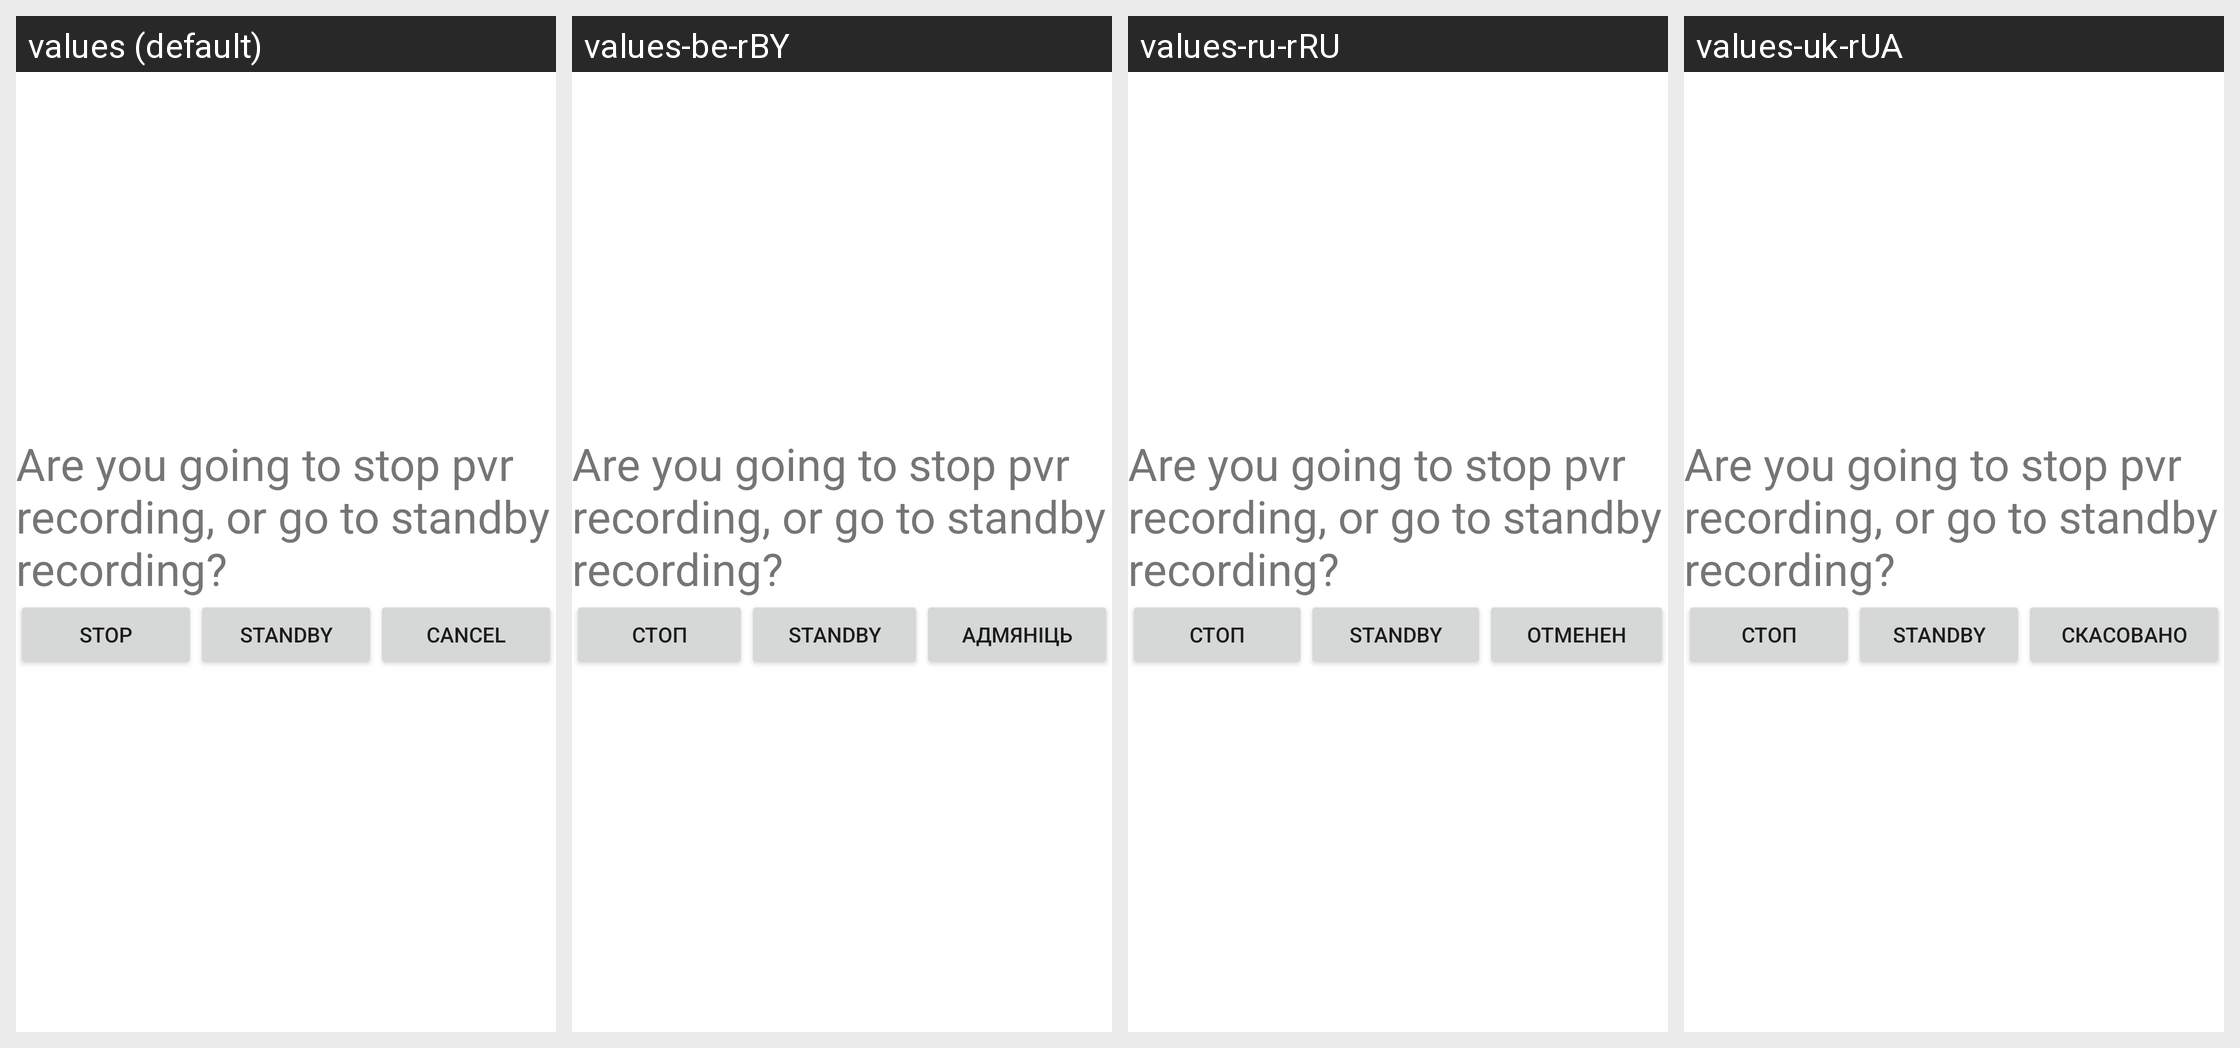

Locale-by-locale string values for the Android screen shown in this grid:
Android screen res/layout/tip.xml rendered under 4 locales, left to right: values (default), values-be-rBY, values-ru-rRU, values-uk-rUA. Device: Nexus 5 (rendered at 1080×1920; each locale shown at half size, 540×960, under a caption strip naming it); theme Theme.MaterialComponents.DayNight.NoActionBar.
Other locales in the repository, not shown: values-ar-rEG, values-en, values-ja-rJP, values-km-rMM, values-lo-rLA, values-ms-rMY, values-th-rTH, values-vi-rVN.
Strings drawn on this screen, with the default value and each locale's value (text and hints the layout hard-codes, and strings that could not be matched under every locale, appear in the picture but are not listed):

str_pvr_tip
  values: Are you going to stop pvr recording, or go to standby recording?
  values-be-rBY: Are you going to stop pvr recording, or go to standby recording?  [not translated; the default value is used]
  values-ru-rRU: Are you going to stop pvr recording, or go to standby recording?  [not translated; the default value is used]
  values-uk-rUA: Are you going to stop pvr recording, or go to standby recording?  [not translated; the default value is used]

str_player_stop
  values: Stop
  values-be-rBY: стоп
  values-ru-rRU: Стоп
  values-uk-rUA: стоп

str_pvr_is_standby
  values: Standby
  values-be-rBY: Standby  [not translated; the default value is used]
  values-ru-rRU: Standby  [not translated; the default value is used]
  values-uk-rUA: Standby  [not translated; the default value is used]

str_root_alert_dialog_cancel
  values: Cancel
  values-be-rBY: адмяніць
  values-ru-rRU: Отменен
  values-uk-rUA: скасовано
